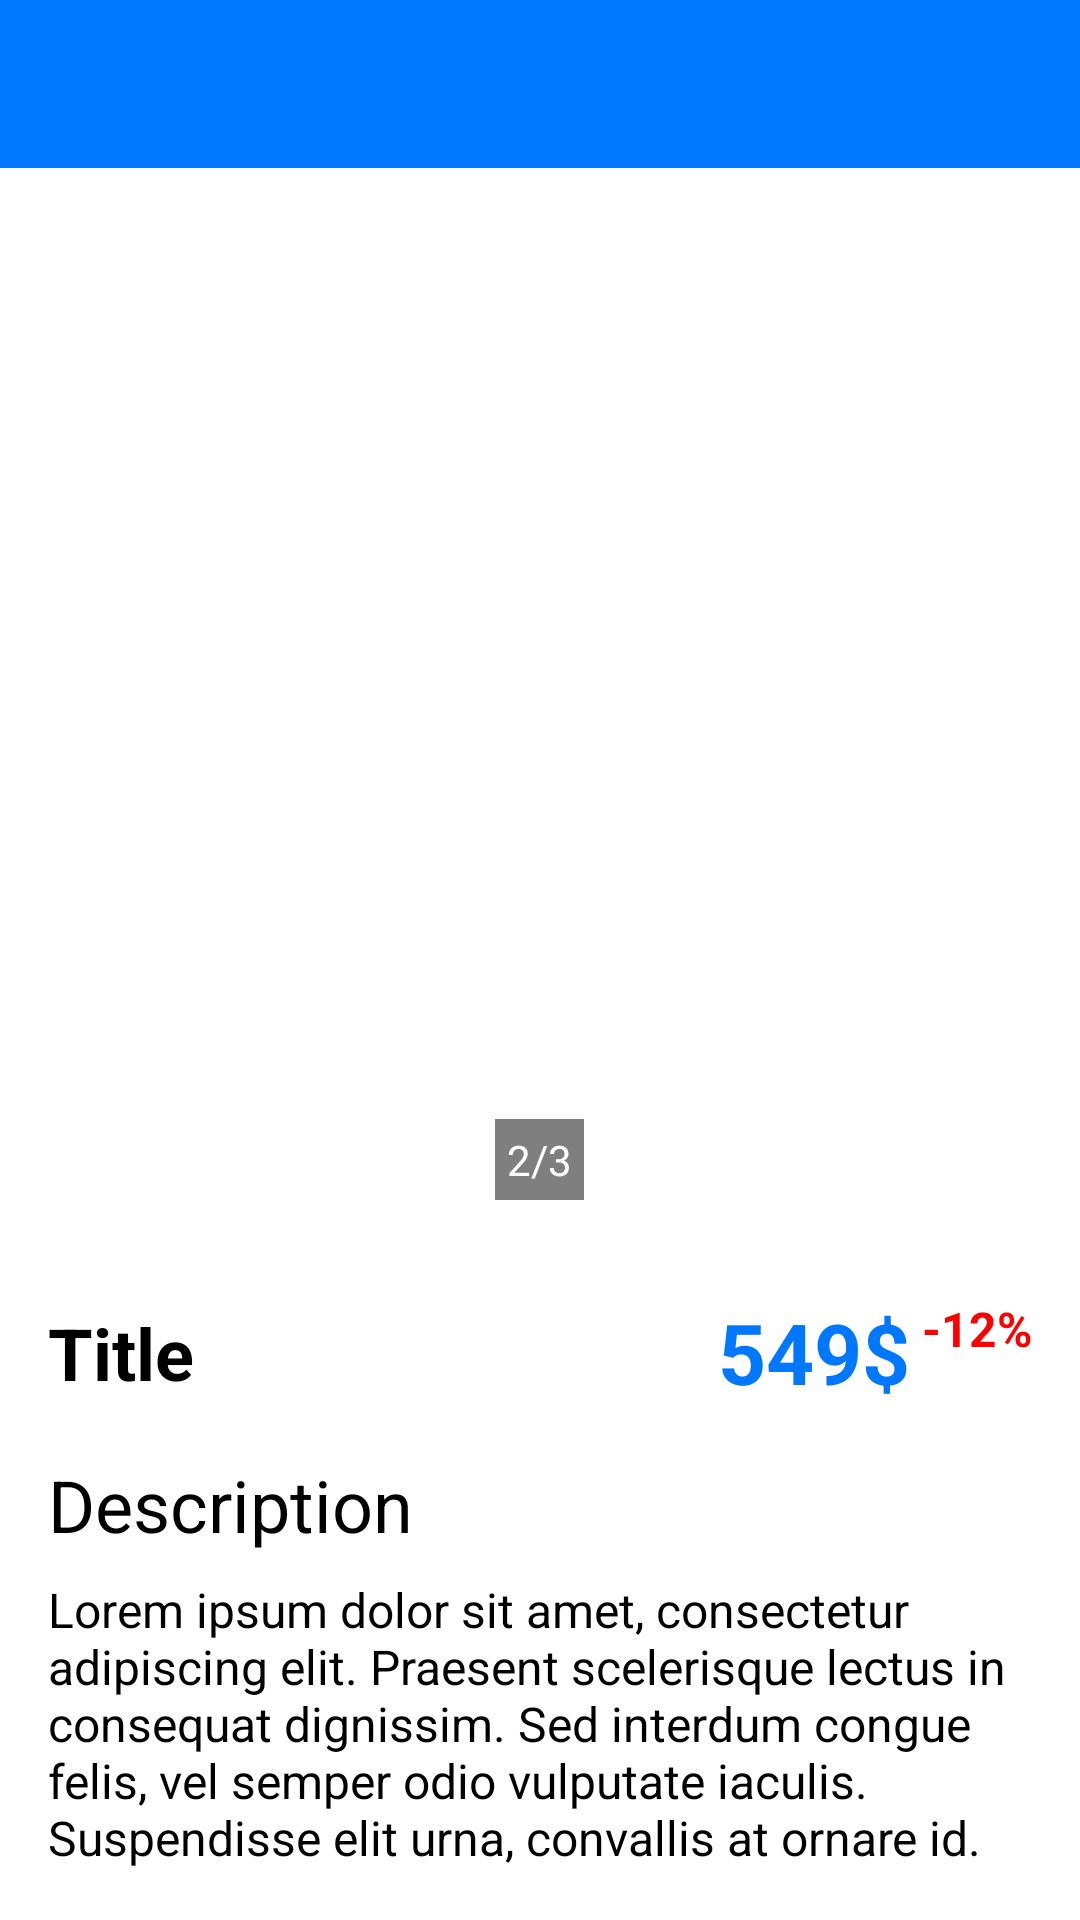

Here is an Android app screen rendered from its layout file. Give the layout XML and the strings, colors and styles it references.
<!-- AndroidManifest.xml: application theme Theme.GoodsMarket -->
<!-- res/layout/fragment_product_item.xml -->
<?xml version="1.0" encoding="utf-8"?>
<FrameLayout xmlns:android="http://schemas.android.com/apk/res/android"
    xmlns:app="http://schemas.android.com/apk/res-auto"
    xmlns:tools="http://schemas.android.com/tools"
    android:layout_width="match_parent"
    android:layout_height="match_parent"
    android:background="?attr/colorSurfaceContainer"
    tools:context=".ui.fragment.ProductItemFragment">

    <ScrollView
        android:layout_width="match_parent"
        android:layout_height="wrap_content"
        tools:context=".ui.fragment.ProductItemFragment">

        <androidx.constraintlayout.widget.ConstraintLayout
            android:layout_width="match_parent"
            android:layout_height="wrap_content"
            tools:context=".ui.fragment.ProductItemFragment">

            <Toolbar
                android:id="@+id/toolbar"
                style="@style/Theme.GoodsMarket.Toolbar"
                android:layout_width="match_parent"
                android:layout_height="wrap_content"
                android:navigationIcon="@drawable/baseline_arrow_back_24"
                app:layout_constraintTop_toTopOf="parent" />

            <include
                android:id="@+id/product_layout"
                layout="@layout/layout_product_item"
                android:layout_width="match_parent"
                android:layout_height="wrap_content"
                app:layout_constraintTop_toBottomOf="@id/toolbar" />

        </androidx.constraintlayout.widget.ConstraintLayout>

    </ScrollView>

    <include
        android:id="@+id/loader_layout"
        layout="@layout/layout_loader"
        android:layout_width="wrap_content"
        android:layout_height="wrap_content"
        android:layout_gravity="center"
        android:visibility="gone" />

</FrameLayout>
<!-- res/layout/layout_product_item.xml (included above) -->
<?xml version="1.0" encoding="utf-8"?>
<LinearLayout xmlns:android="http://schemas.android.com/apk/res/android"
    xmlns:app="http://schemas.android.com/apk/res-auto"
    xmlns:tools="http://schemas.android.com/tools"
    android:layout_width="match_parent"
    android:layout_height="wrap_content"
    android:orientation="vertical">

    <FrameLayout
        android:layout_width="match_parent"
        android:layout_height="@dimen/product_view_pager_image_height">

        <androidx.viewpager2.widget.ViewPager2
            android:id="@+id/product_images_pager"
            android:layout_width="match_parent"
            android:layout_height="match_parent"
            android:orientation="horizontal" />

        <TextView
            android:id="@+id/imagesPageCount"
            android:layout_width="wrap_content"
            android:layout_height="wrap_content"
            android:layout_gravity="bottom|center_horizontal"
            android:layout_marginBottom="16dp"
            android:background="@color/black_semi_transparent"
            android:padding="4dp"
            android:textColor="@color/white"
            tools:text="2/3" />

    </FrameLayout>

    <LinearLayout
        android:layout_width="match_parent"
        android:layout_height="wrap_content"
        android:orientation="vertical"
        android:padding="16dp">

        <androidx.constraintlayout.widget.ConstraintLayout
            android:layout_width="match_parent"
            android:layout_height="wrap_content"
            android:layout_marginBottom="16dp">

            <TextView
                android:id="@+id/product_title"
                style="@style/Theme.GoodsMarket.Text.Large"
                android:layout_width="0dp"
                android:layout_height="wrap_content"
                android:layout_marginEnd="16dp"
                android:textStyle="bold"
                app:layout_constraintBottom_toBottomOf="parent"
                app:layout_constraintEnd_toStartOf="@+id/product_price"
                app:layout_constraintHorizontal_bias="0.0"
                app:layout_constraintStart_toStartOf="parent"
                app:layout_constraintTop_toTopOf="parent"
                tools:text="Title" />

            <TextView
                android:id="@+id/product_price"
                style="@style/Theme.GoodsMarket.Text.ExtraLarge"
                android:layout_width="wrap_content"
                android:layout_height="wrap_content"
                android:layout_marginEnd="4dp"
                android:ellipsize="middle"
                android:maxLines="1"
                android:textColor="?attr/colorPrimary"
                android:textStyle="bold"
                app:layout_constraintEnd_toStartOf="@id/product_discount"
                app:layout_constraintTop_toTopOf="parent"
                tools:text="549$" />

            <TextView
                android:id="@+id/product_discount"
                style="@style/Theme.GoodsMarket.Text.Normal"
                android:layout_width="wrap_content"
                android:layout_height="wrap_content"
                android:textColor="?attr/colorAccent"
                android:textStyle="bold"
                app:layout_constraintEnd_toEndOf="parent"
                app:layout_constraintTop_toTopOf="parent"
                tools:text="-12%" />

        </androidx.constraintlayout.widget.ConstraintLayout>

        <TextView
            style="@style/Theme.GoodsMarket.Text.Large"
            android:layout_width="match_parent"
            android:layout_height="wrap_content"
            android:layout_marginBottom="8dp"
            android:text="@string/product_description" />

        <TextView
            android:id="@+id/product_description"
            style="@style/Theme.GoodsMarket.Text.Normal"
            android:layout_width="match_parent"
            android:layout_height="wrap_content"
            tools:text="Lorem ipsum dolor sit amet, consectetur adipiscing elit. Praesent scelerisque lectus in consequat dignissim. Sed interdum congue felis, vel semper odio vulputate iaculis. Suspendisse elit urna, convallis at ornare id." />

    </LinearLayout>
</LinearLayout>
<!-- res/layout/layout_loader.xml (included above) -->
<?xml version="1.0" encoding="utf-8"?>
<FrameLayout xmlns:android="http://schemas.android.com/apk/res/android"
    android:id="@+id/loader_container"
    android:layout_width="wrap_content"
    android:layout_height="wrap_content">

    <com.google.android.material.progressindicator.CircularProgressIndicator
        style="@style/Theme.GoodsMarket.Loader"
        android:layout_width="wrap_content"
        android:layout_height="wrap_content"
        android:layout_gravity="center" />

</FrameLayout>
<!-- resources referenced by this layout -->
<resources>
  <color name="black_semi_transparent">#80000000</color>
  <color name="white">#FFFFFF</color>
  <dimen name="product_view_pager_image_height">360dp</dimen>
  <string name="product_description">Description</string>
  <style name="Theme.GoodsMarket.Loader" parent="Theme.GoodsMarket">
          <item name="trackColor">?attr/colorSurface</item>
          <item name="indicatorColor">?attr/colorPrimary</item>
          <item name="trackThickness">4dp</item>
          <item name="android:indeterminate">true</item>
      </style>
  <style name="Theme.GoodsMarket.Text.ExtraLarge" parent="Theme.GoodsMarket.Text">
          <item name="android:textSize">28sp</item>
      </style>
  <style name="Theme.GoodsMarket.Text.Large" parent="Theme.GoodsMarket.Text">
          <item name="android:textSize">24sp</item>
      </style>
  <style name="Theme.GoodsMarket.Text.Normal" parent="Theme.GoodsMarket.Text">
          <item name="android:textSize">16sp</item>
      </style>
  <style name="Theme.GoodsMarket.Toolbar" parent="Theme.GoodsMarket">
          <item name="android:background">?attr/colorPrimary</item>
          <item name="titleTextColor">?attr/colorOnPrimary</item>
      </style>
  <style name="Theme.GoodsMarket" parent="Theme.MaterialComponents.DayNight.NoActionBar">
          <item name="colorSurface">@color/light_blue</item>
          <item name="colorOnSurface">@color/black</item>
  
          <item name="colorPrimary">@color/blue</item>
          <item name="colorOnPrimary">@color/white</item>
  
          <item name="colorSecondary">@color/purple</item>
          <item name="colorOnSecondary">@color/white</item>
  
          <item name="colorSurfaceContainer">@color/white</item>
          <item name="colorOnBackground">@color/black</item>
  
          <item name="colorAccent">@color/red</item>
  
          <item name="colorButtonNormal">?attr/colorPrimary</item>
  
          <item name="android:statusBarColor">?attr/colorPrimary</item>
      </style>
  <style name="Theme.GoodsMarket.Text" parent="Theme.GoodsMarket">
          <item name="android:textColor">?attr/colorOnSurface</item>
      </style>
  <color name="light_blue">#F2FAFF</color>
  <color name="black">#000000</color>
  <color name="blue">#0077FF</color>
  <color name="purple">#8024C0</color>
  <color name="red">#FF0000</color>
</resources>
